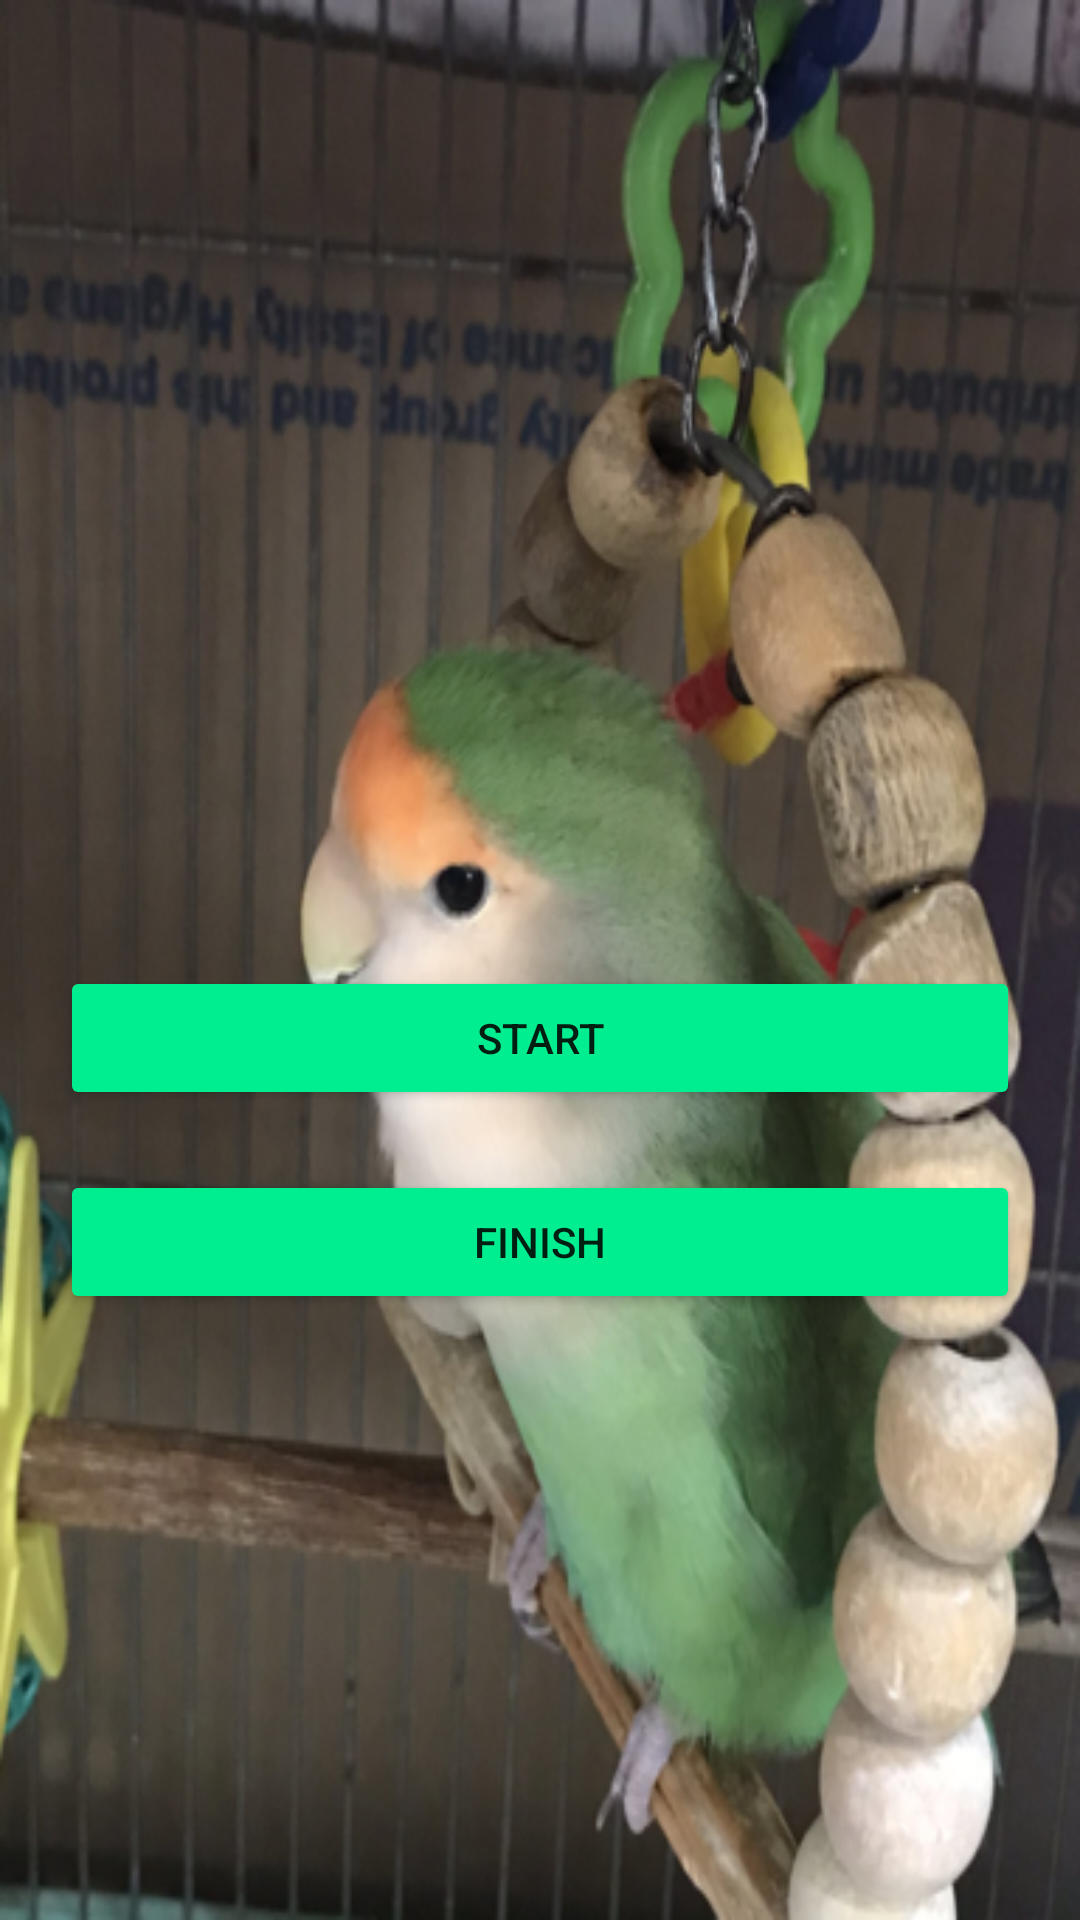

Write the Android layout XML for this screen, with the resource values it uses.
<!-- AndroidManifest.xml: application theme Theme.Newtimeup -->
<!-- res/layout/sub_activity.xml -->
<?xml version="1.0" encoding="utf-8"?>
<LinearLayout xmlns:android="http://schemas.android.com/apk/res/android"
    xmlns:tools="http://schemas.android.com/tools"
    android:layout_width="match_parent"
    android:layout_height="match_parent"
    android:padding="10dp"
    android:orientation="vertical"
    android:gravity="center"
    android:background="@drawable/hana2"
    android:scaleType="centerCrop"
    tools:context=".SubActivity">

    <TextView
        android:id="@+id/timer"
        android:layout_margin="20dp"
        android:textSize="60sp"
        android:textColor="#4CAF50"
        android:layout_width="wrap_content"
        android:layout_height="wrap_content" />

    <Button
        android:id="@+id/start_button"
        android:layout_width="match_parent"
        android:layout_height="wrap_content"
        android:layout_margin="10dp"
        android:backgroundTint="@color/teal_500"
        android:scrollbarThumbHorizontal="@color/white"
        android:scrollbarThumbVertical="@color/teal_500"
        android:text="@string/start" />

    <Button
        android:id="@+id/finish_button"
        android:layout_width="match_parent"
        android:layout_height="wrap_content"
        android:layout_margin="10dp"
        android:backgroundTint="@color/teal_500"
        android:scrollbarThumbHorizontal="@color/teal_500"
        android:scrollbarThumbVertical="@color/white"
        android:text="@string/finish" />

</LinearLayout>
<!-- resources referenced by this layout -->
<resources>
  <color name="teal_500">#00EE8F</color>
  <color name="white">#FFFFFFFF</color>
  <!-- drawable hana2: png bitmap (drawable, 286744 bytes) -->
  <string name="finish">Finish</string>
  <string name="start">Start</string>
  <style name="Theme.Newtimeup" parent="Theme.MaterialComponents.DayNight.DarkActionBar">
          
          <item name="colorPrimary">@color/purple_500</item>
          <item name="colorPrimaryVariant">@color/purple_700</item>
          <item name="colorOnPrimary">@color/white</item>
          
          <item name="colorSecondary">@color/teal_200</item>
          <item name="colorSecondaryVariant">@color/teal_700</item>
          <item name="colorOnSecondary">@color/black</item>
          
          <item name="android:statusBarColor">?attr/colorPrimaryVariant</item>
          
      </style>
  <color name="purple_500">#FF6200EE</color>
  <color name="purple_700">#FF3700B3</color>
  <color name="teal_200">#FF03DAC5</color>
  <color name="teal_700">#FF018786</color>
  <color name="black">#FF000000</color>
</resources>
